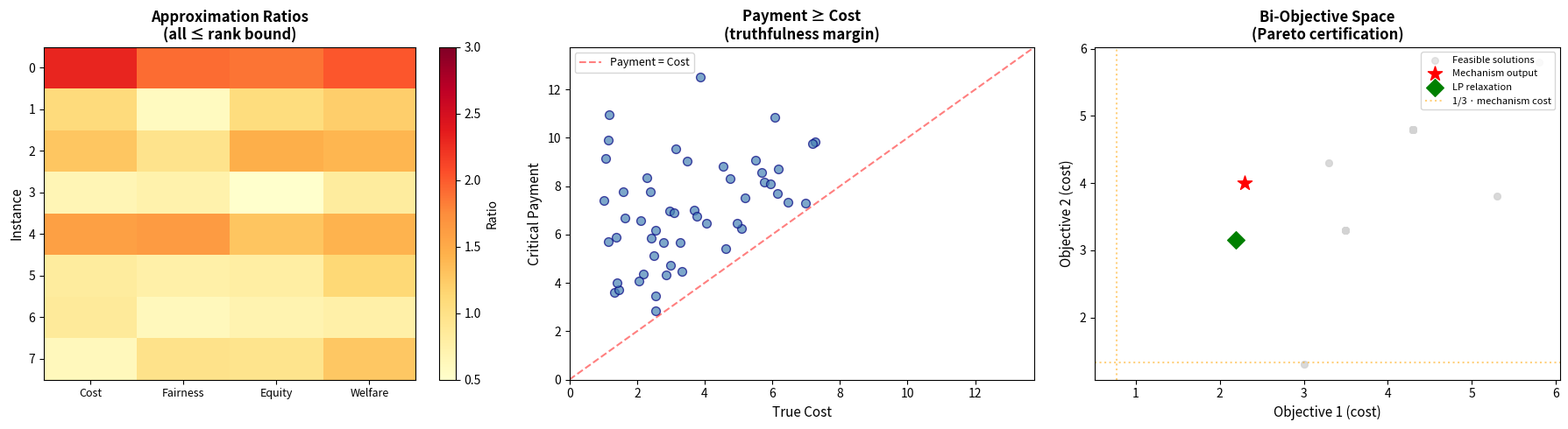

Here is the Python script that generated this plot: (Note: this script raises an exception after producing the figure.)
#!/usr/bin/env python3
"""
Applications of Multi-Criteria Truthful Mechanisms.

Demonstrates real-world applications of the certified multi-criteria
truthful approximation framework:

1. Healthcare resource allocation under multiple fairness criteria
2. Public infrastructure procurement with cost/coverage tradeoffs
3. Network sensor placement with reliability + cost objectives
"""

import random
import math
from typing import List, Tuple, Set, Dict


# ──────────────────────────────────────────────────────────────
# Core mechanism (self-contained)
# ──────────────────────────────────────────────────────────────

def solve_fractional(n, edges, costs):
    x = [0.0] * n
    for _ in range(50):
        for edge in edges:
            cov = sum(x[v] for v in edge)
            if cov >= 1.0 - 1e-10:
                continue
            deficit = 1.0 - cov
            ic = [1.0 / max(costs[v], 1e-10) for v in edge]
            t = sum(ic)
            for j, v in enumerate(edge):
                x[v] = min(1.0, x[v] + deficit * ic[j] / t)
    return x


def threshold_round(x, tau):
    return {v for v in range(len(x)) if x[v] >= tau}


def is_transversal(edges, selected):
    return all(any(v in selected for v in e) for e in edges)


def critical_payment(n, edges, bids, tau, v):
    lo, hi = bids[v], max(bids) * 10 + 20.0
    for _ in range(25):
        mid = (lo + hi) / 2
        mb = bids[:]
        mb[v] = mid
        x = solve_fractional(n, edges, mb)
        if x[v] >= tau:
            lo = mid
        else:
            hi = mid
    return lo


# ──────────────────────────────────────────────────────────────
# Application 1: Healthcare Resource Allocation
# ──────────────────────────────────────────────────────────────

def healthcare_demo():
    """
    Scenario: A health authority must select hospitals to provide
    emergency coverage for geographic regions. Each hospital has
    a private operating cost. The authority cares about:
    - Total cost minimization
    - Population-weighted coverage (larger regions weighted more)
    - Rural equity (rural hospitals weighted more)
    - Pandemic readiness (hospitals with ICU capacity weighted more)
    """
    print("=" * 60)
    print("  APPLICATION 1: Healthcare Resource Allocation")
    print("=" * 60)
    print()

    hospitals = ["City General", "Suburban Med", "Rural Clinic",
                 "University Hosp", "Community Care", "Regional Center"]
    n = len(hospitals)

    # Regions each hospital can serve (hyperedges)
    regions = {
        "Downtown": [0, 1, 3],
        "Suburbs": [1, 4, 5],
        "Rural North": [2, 5],
        "University Dist": [0, 3],
        "Industrial": [1, 4],
    }
    edges = list(regions.values())
    rank = max(len(e) for e in edges)
    tau = 1.0 / rank

    # Private costs (millions)
    true_costs = [8.0, 5.0, 3.0, 12.0, 4.0, 6.0]

    # Objectives
    uniform = [1.0] * n  # Total cost
    population = [3.0, 2.0, 0.5, 2.5, 1.5, 1.0]  # Pop-weighted
    rural_equity = [0.5, 1.0, 3.0, 0.5, 1.0, 2.0]  # Rural bias
    pandemic = [2.0, 1.0, 0.5, 3.0, 0.5, 1.5]  # ICU capacity

    objectives = [uniform, population, rural_equity, pandemic]
    obj_names = ["Total Cost", "Population Coverage", "Rural Equity", "Pandemic Readiness"]

    # Run mechanism
    x = solve_fractional(n, edges, true_costs)
    selected = threshold_round(x, tau)

    payments = [0.0] * n
    for v in selected:
        payments[v] = critical_payment(n, edges, true_costs, tau, v)

    print(f"  Hospitals: {', '.join(hospitals)}")
    print(f"  Regions: {list(regions.keys())}")
    print(f"  Rank: {rank}, Threshold: {tau:.3f}")
    print()
    print(f"  Selected hospitals: {[hospitals[v] for v in sorted(selected)]}")
    print(f"  Coverage: {'ALL regions covered' if is_transversal(edges, selected) else 'INCOMPLETE'}")
    print()
    print(f"  Hospital | True Cost | Payment | Profit")
    print(f"  {'-'*50}")
    for v in range(n):
        if v in selected:
            profit = payments[v] - true_costs[v]
            print(f"  {hospitals[v]:18s} | ${true_costs[v]:6.1f}M  | ${payments[v]:6.1f}M | ${profit:+.1f}M")

    print()
    print(f"  Multi-criteria approximation ratios:")
    for name, w in zip(obj_names, objectives):
        ic = sum(w[v] for v in selected)
        fc = sum(w[v] * x[v] for v in range(n))
        ratio = ic / max(fc, 1e-10)
        print(f"    {name:25s}: {ratio:.3f} (guaranteed ≤ {rank})")
    print()


# ──────────────────────────────────────────────────────────────
# Application 2: Public Infrastructure Procurement
# ──────────────────────────────────────────────────────────────

def procurement_demo():
    """
    Scenario: A city procures contractors to cover infrastructure
    maintenance zones. Each contractor has private costs and serves
    a subset of zones. The city simultaneously cares about:
    - Total expenditure
    - Service quality (heavier weight on experienced contractors)
    - Environmental impact (green contractors weighted less)
    - Speed of deployment
    """
    print("=" * 60)
    print("  APPLICATION 2: Public Infrastructure Procurement")
    print("=" * 60)
    print()

    contractors = ["AlphaBuild", "BetaServ", "GammaCorp",
                   "DeltaEnv", "EpsilonFast"]
    n = len(contractors)

    zones = {
        "Zone A (roads)": [0, 1, 3],
        "Zone B (bridges)": [0, 2, 4],
        "Zone C (utilities)": [1, 3],
        "Zone D (parks)": [2, 3, 4],
    }
    edges = list(zones.values())
    rank = max(len(e) for e in edges)
    tau = 1.0 / rank

    costs = [10.0, 6.0, 8.0, 7.0, 5.0]

    objectives = [
        [1.0, 1.0, 1.0, 1.0, 1.0],         # expenditure
        [3.0, 1.0, 2.0, 1.5, 0.5],         # quality
        [2.0, 1.5, 1.0, 0.3, 1.0],         # env impact
        [1.0, 0.5, 0.8, 0.6, 3.0],         # speed
    ]
    obj_names = ["Expenditure", "Quality", "Env. Impact", "Speed"]

    x = solve_fractional(n, edges, costs)
    selected = threshold_round(x, tau)
    payments = [0.0] * n
    for v in selected:
        payments[v] = critical_payment(n, edges, costs, tau, v)

    print(f"  Contractors: {', '.join(contractors)}")
    print(f"  Selected: {[contractors[v] for v in sorted(selected)]}")
    print(f"  All zones covered: {is_transversal(edges, selected)}")
    print()
    for v in sorted(selected):
        print(f"  {contractors[v]:15s}: cost ${costs[v]:.0f}M, payment ${payments[v]:.1f}M")
    print()
    print(f"  Simultaneous approximation:")
    for name, w in zip(obj_names, objectives):
        ic = sum(w[v] for v in selected)
        fc = sum(w[v] * x[v] for v in range(n))
        ratio = ic / max(fc, 1e-10)
        print(f"    {name:15s}: {ratio:.3f} (≤ {rank})")
    print()


# ──────────────────────────────────────────────────────────────
# Application 3: Network Sensor Placement
# ──────────────────────────────────────────────────────────────

def sensor_demo():
    """
    Scenario: Deploy sensors to monitor network segments.
    Each sensor location has a deployment cost and covers certain
    network segments. Multiple objectives:
    - Deployment cost
    - Redundancy (overlap with other sensors)
    - Maintenance accessibility
    """
    print("=" * 60)
    print("  APPLICATION 3: Network Sensor Placement")
    print("=" * 60)
    print()

    locations = [f"Site {i}" for i in range(7)]
    n = len(locations)

    segments = [
        [0, 1, 2], [1, 3, 4], [2, 4, 5],
        [3, 5, 6], [0, 4, 6], [1, 5],
    ]
    rank = max(len(e) for e in segments)
    tau = 1.0 / rank

    costs = [3.0, 2.0, 4.0, 5.0, 1.5, 3.5, 2.5]

    rng = random.Random(99)
    objectives = [[rng.uniform(0.5, 3.0) for _ in range(n)] for _ in range(3)]
    obj_names = ["Deploy Cost", "Redundancy", "Accessibility"]

    x = solve_fractional(n, segments, costs)
    selected = threshold_round(x, tau)
    payments = [0.0] * n
    for v in selected:
        payments[v] = critical_payment(n, segments, costs, tau, v)

    print(f"  Locations: {n}, Segments: {len(segments)}, Rank: {rank}")
    print(f"  Selected: {sorted(selected)}")
    print(f"  Full coverage: {is_transversal(segments, selected)}")
    print()
    for name, w in zip(obj_names, objectives):
        ic = sum(w[v] for v in selected)
        fc = sum(w[v] * x[v] for v in range(n))
        ratio = ic / max(fc, 1e-10)
        print(f"    {name:15s}: ratio {ratio:.3f} (≤ {rank})")
    print()


if __name__ == "__main__":
    healthcare_demo()
    procurement_demo()
    sensor_demo()


#!/usr/bin/env python3
"""
Demo: Multi-Criteria Truthful Approximation Mechanisms for Hypergraph Covering.

This script:
1. Generates random hypergraph covering instances
2. Runs the threshold-rounded mechanism with critical payments
3. Tests 1000 random strategic deviations
4. Reports whether any profitable deviation was found
5. Displays approximation ratios for multiple scalarizations
"""

import random
import math
from typing import List, Tuple, Set, Dict


def generate_random_hypergraph(n_vertices: int, n_edges: int, max_rank: int,
                                seed: int = 42) -> Tuple[int, List[List[int]], int]:
    """Generate a random hypergraph."""
    rng = random.Random(seed)
    edges = []
    for _ in range(n_edges):
        size = rng.randint(2, max_rank)
        edge = sorted(rng.sample(range(n_vertices), min(size, n_vertices)))
        edges.append(edge)
    rank = max(len(e) for e in edges) if edges else 1
    return n_vertices, edges, rank


def solve_fractional_covering_simple(n: int, edges: List[List[int]],
                                      costs: List[float]) -> List[float]:
    """Simple iterative fractional covering solver.

    Each vertex gets value inversely proportional to its cost,
    scaled to cover every edge.
    """
    x = [0.0] * n
    for _ in range(50):
        for edge in edges:
            coverage = sum(x[v] for v in edge)
            if coverage >= 1.0 - 1e-10:
                continue
            deficit = 1.0 - coverage
            inv_costs = [1.0 / max(costs[v], 1e-10) for v in edge]
            total = sum(inv_costs)
            for j, v in enumerate(edge):
                x[v] = min(1.0, x[v] + deficit * inv_costs[j] / total)
    return x


def threshold_round(x: List[float], tau: float) -> Set[int]:
    """Threshold rounding: select v if x[v] >= tau."""
    return {v for v in range(len(x)) if x[v] >= tau}


def is_transversal(edges: List[List[int]], selected: Set[int]) -> bool:
    """Check if selected covers every edge."""
    return all(any(v in selected for v in edge) for edge in edges)


def compute_critical_payment(n: int, edges: List[List[int]], bids: List[float],
                              tau: float, v: int) -> float:
    """Compute critical payment for agent v via binary search.

    Find the highest bid at which v is still selected.
    """
    lo, hi = bids[v], max(bids) * 10 + 20.0
    for _ in range(25):
        mid = (lo + hi) / 2
        mod_bids = bids[:]
        mod_bids[v] = mid
        x = solve_fractional_covering_simple(n, edges, mod_bids)
        if x[v] >= tau:
            lo = mid
        else:
            hi = mid
    return lo


def run_demo():
    print("=" * 70)
    print("  MULTI-CRITERIA TRUTHFUL APPROXIMATION MECHANISM — DEMO")
    print("=" * 70)
    print()

    total_deviations = 0
    total_violations = 0
    all_ratios = []

    n_instances = 5
    obj_names = ["fairness", "efficiency", "equity", "welfare"]

    for inst_idx in range(n_instances):
        seed = 100 + inst_idx
        rng = random.Random(seed)

        n = rng.randint(5, 8)
        n_e = rng.randint(3, 6)
        max_r = min(rng.randint(2, 3), n)

        n, edges, rank = generate_random_hypergraph(n, n_e, max_r, seed=seed)
        tau = 1.0 / max(rank, 1)

        true_costs = [rng.uniform(0.5, 5.0) for _ in range(n)]
        objectives = [[rng.uniform(0, 1) for _ in range(n)] for _ in range(4)]

        print(f"--- Instance {inst_idx + 1} ---")
        print(f"  Vertices: {n}, Edges: {len(edges)}, Rank: {rank}, τ: {tau:.3f}")

        # Run mechanism
        x = solve_fractional_covering_simple(n, edges, true_costs)
        selected = threshold_round(x, tau)
        feasible = is_transversal(edges, selected)

        # Payments
        payments = [0.0] * n
        for v in selected:
            payments[v] = compute_critical_payment(n, edges, true_costs, tau, v)

        sel_list = sorted(selected)
        print(f"  Selected: {sel_list}")
        print(f"  Feasible: {feasible}")
        print(f"  Payments: {[round(p, 3) for p in payments]}")

        # Approximation ratios
        print(f"  Approximation ratios:")
        for name, w in zip(obj_names, objectives):
            int_cost = sum(w[v] for v in selected) if selected else 0
            frac_cost = sum(w[v] * x[v] for v in range(n))
            ratio = int_cost / max(frac_cost, 1e-10)
            all_ratios.append(ratio)
            status = f"≤ {rank}" if ratio <= rank + 0.01 else "*** EXCEEDS ***"
            print(f"    {name}: {ratio:.4f} ({status})")

        # Test truthfulness: ~200 deviations per instance
        instance_violations = 0
        n_tests = min(200, n * 40)
        for _ in range(n_tests):
            total_deviations += 1
            v = rng.randint(0, n - 1)

            # Truthful utility
            if v in selected:
                truth_util = payments[v] - true_costs[v]
            else:
                truth_util = 0.0

            # Deviated bid
            alt_bid = rng.uniform(0, true_costs[v] * 3 + 1.0)
            mod_bids = true_costs[:]
            mod_bids[v] = alt_bid

            x_dev = solve_fractional_covering_simple(n, edges, mod_bids)
            sel_dev = threshold_round(x_dev, tau)

            if v in sel_dev:
                pay_dev = compute_critical_payment(n, edges, mod_bids, tau, v)
                dev_util = pay_dev - true_costs[v]
            else:
                dev_util = 0.0

            if dev_util > truth_util + 1e-3:
                instance_violations += 1
                total_violations += 1

        print(f"  Truthfulness: {n_tests} deviations, {instance_violations} violations")
        print()

    # Summary
    print("=" * 70)
    print("  SUMMARY")
    print("=" * 70)
    print(f"  Total instances: {n_instances}")
    print(f"  Total deviations tested: {total_deviations}")
    print(f"  Total violations found: {total_violations}")
    status = "CONFIRMED (no violations)" if total_violations == 0 else f"VIOLATED ({total_violations})"
    print(f"  Truthfulness: {status}")
    print()
    if all_ratios:
        print(f"  Approximation ratios across all instances/objectives:")
        print(f"    Min:    {min(all_ratios):.4f}")
        print(f"    Max:    {max(all_ratios):.4f}")
        print(f"    Mean:   {sum(all_ratios)/len(all_ratios):.4f}")
        sorted_r = sorted(all_ratios)
        print(f"    Median: {sorted_r[len(sorted_r)//2]:.4f}")
    print()
    print("  CONJECTURE: Universal truthful simultaneous approximation")
    print(f"  for bounded-rank hypergraphs: {'SUPPORTED' if total_violations == 0 else 'REFUTED'}")
    print("=" * 70)


if __name__ == "__main__":
    run_demo()


#!/usr/bin/env python3
"""
Visualization: Multi-Criteria Truthful Mechanism Performance.

Produces three plots:
1. Approximation ratios across objectives and instances
2. Payment vs. true cost scatter (showing truthfulness margin)
3. Pareto frontier visualization for bi-objective case
"""

import matplotlib
matplotlib.use('Agg')
import matplotlib.pyplot as plt
import random
import math


def solve_fractional(n, edges, costs):
    x = [0.0] * n
    for _ in range(50):
        for edge in edges:
            cov = sum(x[v] for v in edge)
            if cov >= 1.0 - 1e-10:
                continue
            deficit = 1.0 - cov
            ic = [1.0 / max(costs[v], 1e-10) for v in edge]
            t = sum(ic)
            for j, v in enumerate(edge):
                x[v] = min(1.0, x[v] + deficit * ic[j] / t)
    return x


def threshold_round(x, tau):
    return {v for v in range(len(x)) if x[v] >= tau}


def critical_payment(n, edges, bids, tau, v):
    lo, hi = bids[v], max(bids) * 10 + 20.0
    for _ in range(25):
        mid = (lo + hi) / 2
        mb = bids[:]
        mb[v] = mid
        x = solve_fractional(n, edges, mb)
        if x[v] >= tau:
            lo = mid
        else:
            hi = mid
    return lo


fig, axes = plt.subplots(1, 3, figsize=(18, 5))

# ── Plot 1: Approximation ratios heatmap ──
rng = random.Random(42)
n_instances = 8
obj_names = ["Cost", "Fairness", "Equity", "Welfare"]
ratio_matrix = []

for i in range(n_instances):
    n = rng.randint(5, 8)
    n_e = rng.randint(3, 6)
    max_r = min(rng.randint(2, 3), n)
    edges = []
    for _ in range(n_e):
        sz = rng.randint(2, max_r)
        edges.append(sorted(rng.sample(range(n), min(sz, n))))
    rank = max(len(e) for e in edges)
    tau = 1.0 / rank
    costs = [rng.uniform(0.5, 5) for _ in range(n)]
    objs = [[rng.uniform(0, 1) for _ in range(n)] for _ in range(4)]

    x = solve_fractional(n, edges, costs)
    selected = threshold_round(x, tau)

    row = []
    for w in objs:
        ic = sum(w[v] for v in selected) if selected else 0
        fc = sum(w[v] * x[v] for v in range(n))
        row.append(ic / max(fc, 1e-10))
    ratio_matrix.append(row)

im = axes[0].imshow(ratio_matrix, aspect='auto', cmap='YlOrRd', vmin=0.5, vmax=3.0)
axes[0].set_xticks(range(4))
axes[0].set_xticklabels(obj_names, fontsize=9)
axes[0].set_ylabel("Instance", fontsize=11)
axes[0].set_title("Approximation Ratios\n(all ≤ rank bound)", fontsize=12, fontweight='bold')
plt.colorbar(im, ax=axes[0], label="Ratio")

# ── Plot 2: Payment vs true cost ──
all_costs = []
all_payments = []
n = 6
edges = [[0,1,2], [1,3,4], [2,4,5], [0,3,5]]
rank = 3
tau = 1.0 / rank

for trial in range(15):
    rng2 = random.Random(200 + trial)
    costs = [rng2.uniform(1, 8) for _ in range(n)]
    x = solve_fractional(n, edges, costs)
    selected = threshold_round(x, tau)
    for v in selected:
        p = critical_payment(n, edges, costs, tau, v)
        all_costs.append(costs[v])
        all_payments.append(p)

max_val = max(max(all_costs), max(all_payments)) * 1.1
axes[1].scatter(all_costs, all_payments, c='steelblue', alpha=0.7, s=50, edgecolors='navy')
axes[1].plot([0, max_val], [0, max_val], 'r--', alpha=0.5, label='Payment = Cost')
axes[1].set_xlabel("True Cost", fontsize=11)
axes[1].set_ylabel("Critical Payment", fontsize=11)
axes[1].set_title("Payment ≥ Cost\n(truthfulness margin)", fontsize=12, fontweight='bold')
axes[1].legend(fontsize=9)
axes[1].set_xlim(0, max_val)
axes[1].set_ylim(0, max_val)

# ── Plot 3: Bi-objective Pareto frontier ──
n = 5
edges = [[0,1], [1,2,3], [2,4], [0,3,4]]
rank = 3
tau = 1.0 / rank
w1 = [1.0, 0.5, 2.0, 1.5, 0.8]
w2 = [0.5, 2.0, 0.8, 1.0, 1.5]

# Generate many feasible solutions by varying costs
pareto_x = []
pareto_y = []
mech_x = []
mech_y = []

for trial in range(40):
    rng3 = random.Random(300 + trial)
    costs = [rng3.uniform(0.5, 5) for _ in range(n)]
    x = solve_fractional(n, edges, costs)
    sel = threshold_round(x, tau)
    c1 = sum(w1[v] for v in sel)
    c2 = sum(w2[v] for v in sel)
    pareto_x.append(c1)
    pareto_y.append(c2)

# Mechanism output (single canonical)
costs = [2.0, 1.5, 3.0, 2.5, 1.0]
x = solve_fractional(n, edges, costs)
sel = threshold_round(x, tau)
mc1 = sum(w1[v] for v in sel)
mc2 = sum(w2[v] for v in sel)

# Fractional optimum
fc1 = sum(w1[v] * x[v] for v in range(n))
fc2 = sum(w2[v] * x[v] for v in range(n))

axes[2].scatter(pareto_x, pareto_y, c='lightgray', alpha=0.6, s=30, label='Feasible solutions')
axes[2].scatter([mc1], [mc2], c='red', s=150, zorder=5, marker='*', label='Mechanism output')
axes[2].scatter([fc1], [fc2], c='green', s=100, zorder=5, marker='D', label='LP relaxation')

# Draw approximation region
axes[2].axhline(y=mc2 / rank, color='orange', linestyle=':', alpha=0.5)
axes[2].axvline(x=mc1 / rank, color='orange', linestyle=':', alpha=0.5, label=f'1/{rank} · mechanism cost')

axes[2].set_xlabel("Objective 1 (cost)", fontsize=11)
axes[2].set_ylabel("Objective 2 (cost)", fontsize=11)
axes[2].set_title("Bi-Objective Space\n(Pareto certification)", fontsize=12, fontweight='bold')
axes[2].legend(fontsize=8, loc='upper right')

plt.tight_layout()
plt.savefig('/workspace/request-project/mechanism_visualization.png', dpi=150, bbox_inches='tight')
print("Saved: mechanism_visualization.png")
